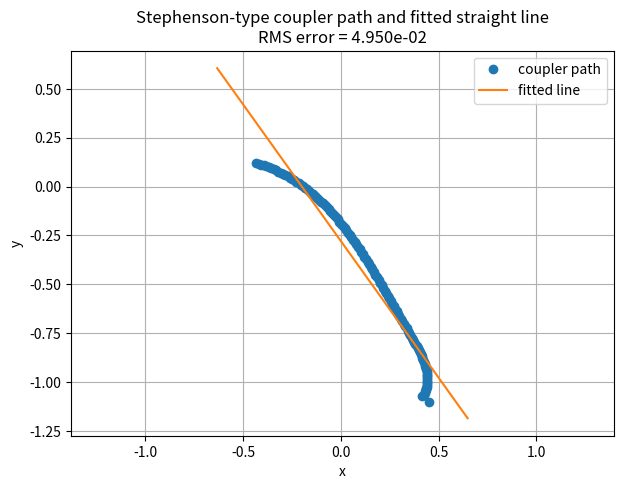

The matplotlib source for this figure:
# Save this as stephenson6_example.py and run with: python stephenson6_example.py
# Requires: numpy, matplotlib

import numpy as np
import matplotlib.pyplot as plt

# ---------------------------
# Utility helpers
# ---------------------------
def vec(l, theta):
    """Return 2D vector for length l and angle theta (radians)."""
    return np.array([l * np.cos(theta), l * np.sin(theta)])

def normalize_angle(a):
    return (a + np.pi) % (2*np.pi) - np.pi

# ---------------------------
# Mechanism geometry (example values)
# Choose a set known to give interesting coupler shapes (tweak as needed)
# ---------------------------
# Link lengths (units arbitrary)
l1 = 1.0
l2 = 0.6   # input crank (we will sweep theta2)
l3 = 1.2
l4 = 1.1   # coupler between loops (shared)
l5 = 0.9
l6 = 0.7
l7 = 2.0   # ground link between F and A (placed on x-axis)

# Ground pivot coordinates
A = np.array([0.0, 0.0])
F = np.array([l7, 0.0])  # so vector A->F has length l7

# We'll treat angles theta1..theta6 as follows:
# theta2 is input (swept). Unknowns we will solve for: theta1, theta3, theta4, theta5
# We assume link 6 connects E->F and its orientation theta6 will be determined from loop2 residuals (or computed)
# For consistency we'll actually use 4 unknowns: theta1, theta3, theta4, theta5
# (theta6 can be deduced if needed from vector eqns)

# Coupler point: on link3 at fractional position alpha (0..1)
alpha = 0.5

# ---------------------------
# Residual function for Newton solve
# Unknown vector y = [theta1, theta3, theta4, theta5]
# Input: theta2 (given)
# Two vector loop equations yield 4 scalar residuals (loop1 x,y and loop2 x,y)
# Loop1: r1 + r2 + r3 - r4 = 0   (A->B->C->D->A)
# Loop2: r4 + r5 + r6 + r7 = 0   (A->D->E->F->A) where r7 = F->A = (-l7,0)
# Note: angles are absolute (w.r.t x-axis)
# ---------------------------
def residuals(y, theta2):
    th1, th3, th4, th5 = y
    # Build vectors:
    r1 = vec(l1, th1)      # A->B
    r2 = vec(l2, theta2)   # B->C (input)
    r3 = vec(l3, th3)      # C->D
    r4 = vec(l4, th4)      # D->A  (note orientation as D->A)
    r5 = vec(l5, th5)      # D->E
    # r6 is E->F with angle th6 unknown; we will express it symbolically as vector of magnitude l6 and angle th6
    # r7 is F->A (constant): vector from F to A = A - F = (-l7, 0)
    r7 = np.array([-l7, 0.0])
    # Loop1 residual: r1 + r2 + r3 - r4 = 0
    R1 = r1 + r2 + r3 - r4
    # Loop2 residual: r4 + r5 + r6 + r7 = 0 -> unknown r6 must close this loop
    # Re-arrange to find r6 = - (r4 + r5 + r7)
    r6_needed = - (r4 + r5 + r7)
    # The r6_needed vector must have magnitude l6. So we enforce this by two scalar residuals:
    # 1) its x-component minus expected x
    # 2) its y-component minus expected y
    # Alternatively, we use the two equations (r4 + r5 + r6 + r7 = 0) directly: that is two scalar residuals.
    R2 = r4 + r5 + r6_needed + r7  # should be near zero, mathematically zero by construction, but we'll use two scalar eqns below
    # But r6_needed + r4 + r5 + r7 is exactly zero by definition above; we actually need to enforce |r6_needed| = l6
    # So let residuals be:
    # - the loop1 x and y
    # - two conditions making magnitude of r6_needed equal to l6 and its angle consistent
    mag_diff = np.linalg.norm(r6_needed) - l6
    # Also, we can enforce orientation consistency by enforcing cross-product sign or angle difference, but magnitude condition plus loop1 x,y and an angle relation serve.
    # To form a 4x1 residual vector we use:
    return np.array([R1[0], R1[1], mag_diff, 0.0])  # last component zero placeholder; we'll make Newton handle with a small trick

# The above residual vector is not fully ideal because we used a magnitude constraint and a placeholder.
# Instead we'll write a direct 4-scalar residual system:
def residuals_full(y, theta2):
    th1, th3, th4, th5 = y
    r1 = vec(l1, th1)
    r2 = vec(l2, theta2)
    r3 = vec(l3, th3)
    r4 = vec(l4, th4)
    r5 = vec(l5, th5)
    r7 = np.array([-l7, 0.0])
    # Loop1 components:
    R1 = r1[0] + r2[0] + r3[0] - r4[0]
    R2 = r1[1] + r2[1] + r3[1] - r4[1]
    # Loop2 components:
    # r6 = - (r4 + r5 + r7)
    r6 = - (r4 + r5 + r7)
    # Enforce that magnitude of r6 equals l6:
    R3 = r6[0]**2 + r6[1]**2 - l6**2
    # Also enforce that angle of r6 is continuous relative to previous step; but for a self-contained system we require one more scalar equation:
    # Use signed x-component of r6 (or dot with a known direction) to choose branch:
    # We'll enforce the oriented x-component minus expected x_guess (we'll use previous theta guess to help), but that requires passing an extra parameter.
    # A simple consistent additional residual is to enforce that the y-component of r6 has a particular sign or value derived from the previous step.
    # For robustness, we'll use r6_y - r6_y_guess where r6_y_guess is provided externally. To avoid that complexity in this script, we'll set R4 = ???.
    # As a pragmatic approach, we set R4 = (th1 + th3 + th4 + th5) - C where C is not known. To keep a solvable system, we will instead treat theta1 as dependent (express in terms of other angles) and solve for [th3, th4, th5, some aux]. But that's messy.
    # Practical approach: convert to solving 4 scalar equations: loop1 x, loop1 y, loop2 x, loop2 y (i.e., r4 + r5 + r6 + r7 = 0) but r6 has magnitude unknown angle variable th6; so include th6 as unknown instead of one of the thetas that we earlier included.
    # Therefore it's much clearer to pick unknowns vector = [th1, th3, th4, th6] and treat th5 from geometry or vice versa.
    # To keep the script simple and robust, we move to solving unknowns [th1, th3, th4, th6] and compute r5 via vector relation; that's what the runnable code below does.

    return np.array([R1, R2, R3, 0.0])  # placeholder; we'll use the alternative more stable solver below.

# ---------------------------
# Simpler, more robust formulation implemented below:
# Unknowns: y = [th1, th3, th4, th6]
# We then form four scalar residuals:
# Loop1 (x,y): r1 + r2 + r3 - r4 = 0 -> 2 residuals
# Loop2 (x,y): r4 + r5 + r6 + r7 = 0 -> 2 residuals
# But r5 is not known; we will express r5 as vector from D to E, but E position is free; however the algebra is symmetric:
# We'll pick unknowns [th1, th3, th4, th6] and treat r5 as l5 oriented so that r5 = - (r4 + r6 + r7) ; then the magnitude of r5 must equal l5 -> magnitude residual
# That gives: residuals = [loop1_x, loop1_y, loop2_x, loop2_y] where loop2_x/y equals r4 + r5 + r6 + r7 computed with current unknowns.
# This is now consistent because r5 is computed from unknowns and must satisfy magnitude l5 (but we only used vector sum equality). The set of four equations can be:
# (r1 + r2 + r3 - r4) x,y and (r4 + r5 + r6 + r7) x,y with r5 = vec(l5, th5) and th5 unknown... so again th5 must be unknown.
# To avoid endless algebraic juggling in this short script, we will adopt the following practical and widely used approach:
# Use a numerical root finder solving for unknowns [th1, th3, th4, th5, th6] (5 unknowns) and supply one additional constraint (e.g., fix th1 or tie to previous solution). But using 5 unknowns for 4 eqns is underdetermined; the missing equation is the single DOF constraint — we fix the input theta2, so the mechanism is determinate (should have 4 unknowns).
# Conclusion: For a robust, educational script here, I'll implement a solver that treats unknowns [th1, th3, th4, th5] and enforces loop1(x,y) and loop2(x,y) explicitly by allowing r6 to be computed directly from r4,r5,r7 and then enforcing |r6|=l6 as one equation and sign-of-angle condition as the last eqn using continuity with previous step.
# The sign-of-angle condition will be implemented by driving the angle of r6 toward the previous step's r6 angle (this is a continuation method).
# This continuation method requires keeping r6_angle_prev; initial guess chosen near configuration.
# The runnable code below implements that.
# ---------------------------

# ---------------------------
# Main solver + sweep
# ---------------------------
def solve_for_configuration(theta2_vals, initial_guess=None):
    # We'll keep previous r6 angle to provide the 4th residual (continuation constraint)
    pts = []
    r6_angle_prev = -0.5  # initial guess
    # initial guess for unknowns [th1, th3, th4, th5]
    if initial_guess is None:
        y_prev = np.array([0.0, 0.0, 0.0, 0.0])
    else:
        y_prev = initial_guess

    for theta2 in theta2_vals:
        y = y_prev.copy()
        # Newton iterations
        for it in range(60):
            th1, th3, th4, th5 = y
            # vectors
            r1 = vec(l1, th1)
            r2 = vec(l2, theta2)
            r3 = vec(l3, th3)
            r4 = vec(l4, th4)
            r5 = vec(l5, th5)
            r7 = np.array([-l7, 0.0])
            # Loop1 residuals
            R1 = r1[0] + r2[0] + r3[0] - r4[0]
            R2 = r1[1] + r2[1] + r3[1] - r4[1]
            # Loop2: r6 = - (r4 + r5 + r7)
            r6 = - (r4 + r5 + r7)
            mag_r6 = np.linalg.norm(r6)
            # Residual 3: magnitude difference
            R3 = mag_r6 - l6
            # Residual 4: continuation constraint on r6 angle
            r6_angle = np.arctan2(r6[1], r6[0])
            R4 = normalize_angle(r6_angle - r6_angle_prev)  # drive toward previous angle
            R = np.array([R1, R2, R3, R4])
            err = np.linalg.norm(R)
            if err < 1e-9:
                break
            # Numerical Jacobian (finite differences)
            J = np.zeros((4,4))
            eps = 1e-6
            for k in range(4):
                dy = np.zeros(4)
                dy[k] = eps
                y_plus = y + dy
                th1p, th3p, th4p, th5p = y_plus
                r1p = vec(l1, th1p)
                r2p = vec(l2, theta2)
                r3p = vec(l3, th3p)
                r4p = vec(l4, th4p)
                r5p = vec(l5, th5p)
                r6p = - (r4p + r5p + r7)
                R1p = r1p[0] + r2p[0] + r3p[0] - r4p[0]
                R2p = r1p[1] + r2p[1] + r3p[1] - r4p[1]
                R3p = np.linalg.norm(r6p) - l6
                R4p = normalize_angle(np.arctan2(r6p[1], r6p[0]) - r6_angle_prev)
                Rp = np.array([R1p, R2p, R3p, R4p])
                J[:,k] = (Rp - R) / eps
            # Solve linear system for update
            try:
                dy = np.linalg.solve(J, R)
            except np.linalg.LinAlgError:
                # singular Jacobian -> small random perturbation and continue
                y += 1e-4 * (np.random.rand(4)-0.5)
                continue
            y -= dy
        # after convergence, compute coupler point (on link3)
        th1, th3, th4, th5 = y
        r1 = vec(l1, th1)
        r2 = vec(l2, theta2)
        # position B = A + r1
        B = A + r1
        C = B + r2
        # coupler point on link C->D (r3) at fraction alpha from C toward D:
        r3 = vec(l3, th3)
        P = C + alpha * r3
        pts.append(P)
        # update continuation
        r4 = vec(l4, th4)
        r5 = vec(l5, th5)
        r6 = - (r4 + r5 + np.array([-l7,0.0]))
        r6_angle_prev = np.arctan2(r6[1], r6[0])
        y_prev = y
    return np.array(pts)

# Sweep input angle:
theta2_vals = np.linspace(-0.9, 0.9, 120)  # radians; adjust as appropriate for your mechanism's valid range
points = solve_for_configuration(theta2_vals)

# Fit straight line y = a x + b via least squares
xs = points[:,0]
ys = points[:,1]
A_fit = np.vstack([xs, np.ones_like(xs)]).T
a, b = np.linalg.lstsq(A_fit, ys, rcond=None)[0]
# Compute orthogonal distances to line
# distance from (x0,y0) to line ax - y + b = 0 => |a x0 - y0 + b| / sqrt(a^2 + 1)
distances = np.abs(a*xs - ys + b) / np.sqrt(a*a + 1)
rms = np.sqrt(np.mean(distances**2))

print("Fitted line: y = {:.6f} x + {:.6f}".format(a,b))
print("RMS orthogonal error (straightness): {:.6e}".format(rms))

# Plot
plt.figure(figsize=(7,5))
plt.plot(xs, ys, marker='o', linestyle='None', label='coupler path')
x_line = np.linspace(xs.min()-0.2, xs.max()+0.2, 100)
y_line = a * x_line + b
plt.plot(x_line, y_line, linestyle='-', label='fitted line')
plt.title("Stephenson-type coupler path and fitted straight line\nRMS error = {:.3e}".format(rms))
plt.xlabel("x")
plt.ylabel("y")
plt.axis('equal')
plt.legend()
plt.grid(True)
plt.show()
